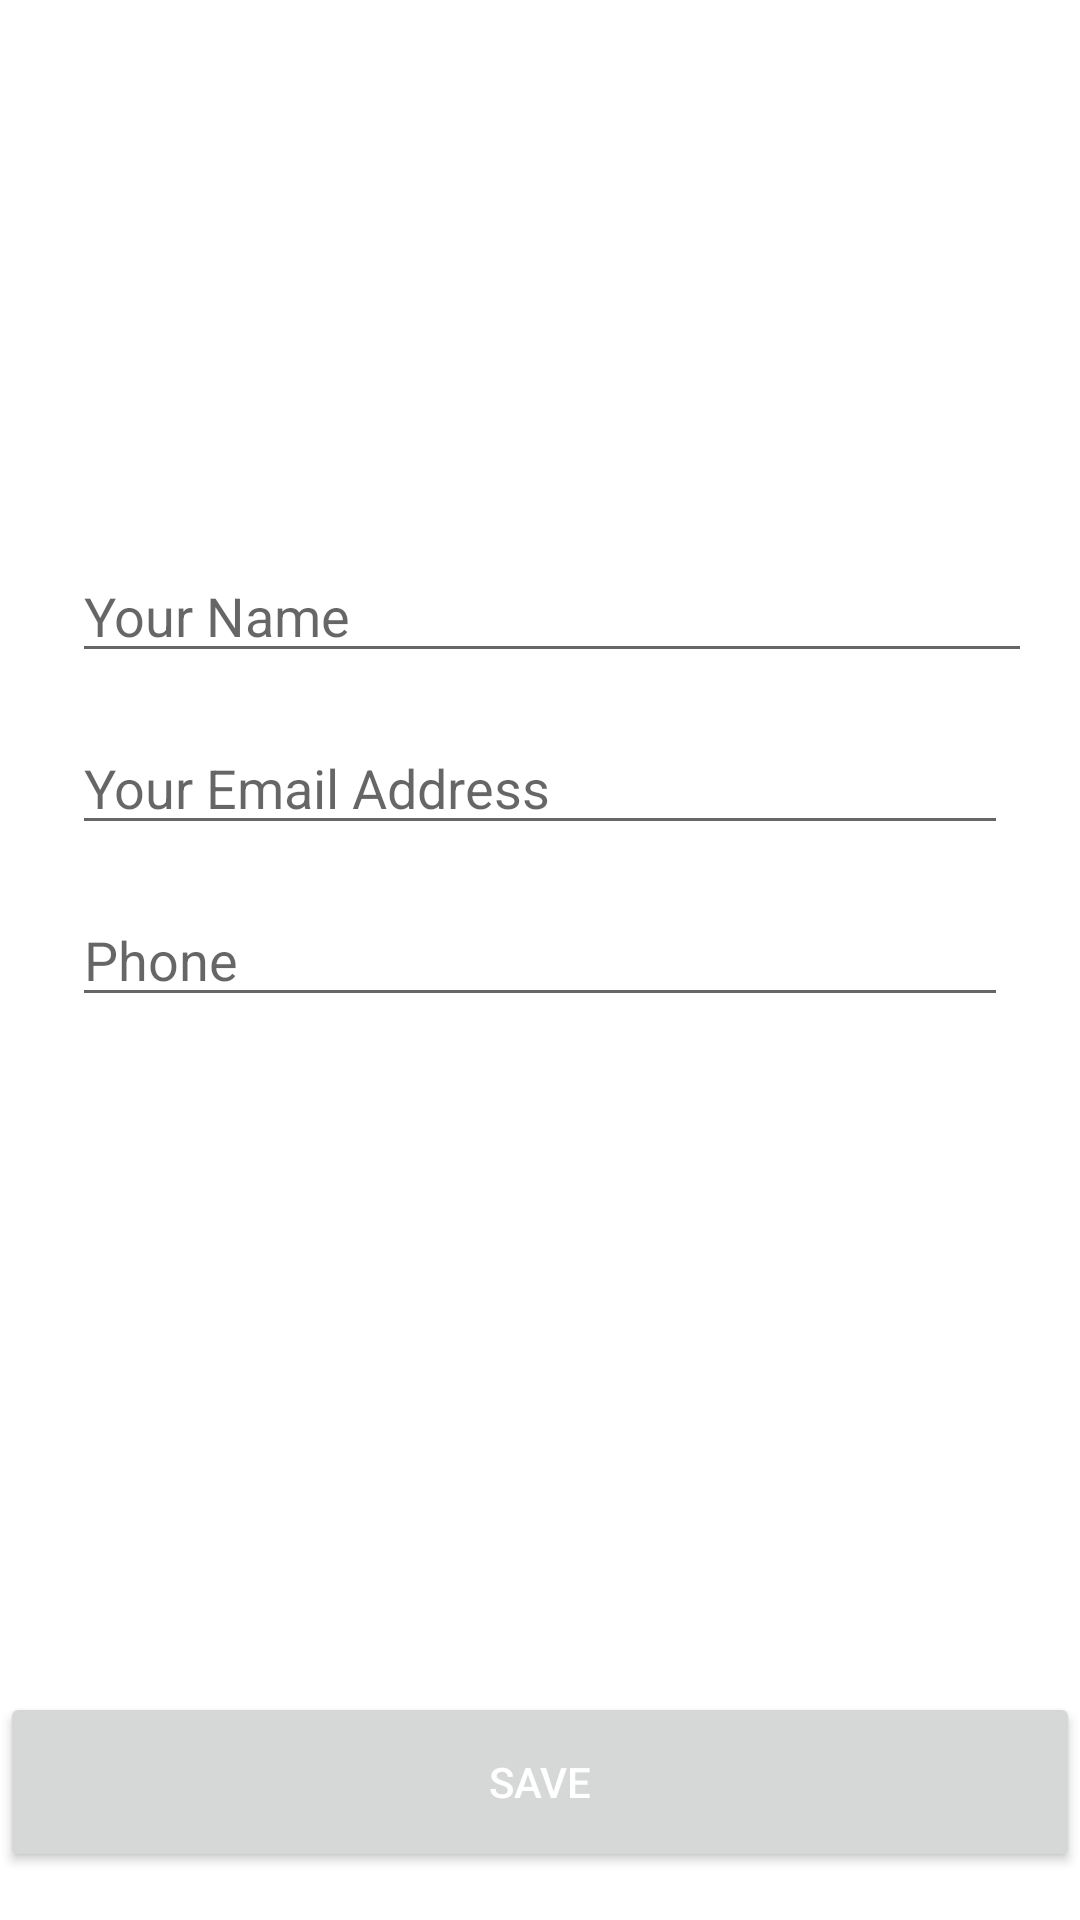

The Android layout XML behind this screen, and the referenced resources:
<!-- AndroidManifest.xml: application theme Theme.CMFinalProject -->
<!-- res/layout/activity_edit_profile.xml -->
<?xml version="1.0" encoding="utf-8"?>
<androidx.constraintlayout.widget.ConstraintLayout xmlns:android="http://schemas.android.com/apk/res/android"
    xmlns:app="http://schemas.android.com/apk/res-auto"
    xmlns:tools="http://schemas.android.com/tools"
    android:layout_width="match_parent"
    android:layout_height="match_parent"
    >

    <EditText
        android:id="@+id/profileFullName"
        android:layout_width="0dp"
        android:layout_height="wrap_content"
        android:layout_marginStart="24dp"
        android:layout_marginTop="16dp"
        android:layout_marginEnd="16dp"
        android:ems="10"
        android:hint="Your Name"
        android:inputType="textPersonName"
        app:layout_constraintEnd_toEndOf="parent"
        app:layout_constraintStart_toStartOf="parent"
        app:layout_constraintTop_toBottomOf="@+id/profileImageView" />

    <ImageView
        android:id="@+id/profileImageView"
        android:layout_width="131dp"
        android:layout_height="143dp"
        android:layout_marginTop="24dp"
        app:layout_constraintEnd_toEndOf="parent"
        app:layout_constraintStart_toStartOf="parent"
        app:layout_constraintTop_toTopOf="parent"
        app:srcCompat="@drawable/ic_person_black_24dp"
        tools:ignore="VectorDrawableCompat" />

    <EditText
        android:id="@+id/profileEmailAddress"
        android:layout_width="0dp"
        android:layout_height="wrap_content"
        android:layout_marginStart="24dp"
        android:layout_marginTop="16dp"
        android:layout_marginEnd="24dp"
        android:ems="10"
        android:hint="Your Email Address"
        android:inputType="textEmailAddress"
        app:layout_constraintEnd_toEndOf="parent"
        app:layout_constraintStart_toStartOf="parent"
        app:layout_constraintTop_toBottomOf="@+id/profileFullName" />

    <EditText
        android:id="@+id/profilePhoneNo"
        android:layout_width="0dp"
        android:layout_height="wrap_content"
        android:layout_marginStart="24dp"
        android:layout_marginTop="16dp"
        android:layout_marginEnd="24dp"
        android:ems="10"
        android:inputType="phone"
        android:hint="Phone"
        app:layout_constraintEnd_toEndOf="parent"
        app:layout_constraintStart_toStartOf="parent"
        app:layout_constraintTop_toBottomOf="@+id/profileEmailAddress" />

    <Button
        android:id="@+id/saveProfileInfo"
        android:layout_width="match_parent"
        android:layout_height="60dp"
        android:layout_marginBottom="16dp"
        android:textColor="@color/white"
        android:text="Save"
        app:layout_constraintBottom_toBottomOf="parent"
        app:layout_constraintEnd_toEndOf="parent"
        app:layout_constraintStart_toStartOf="parent" />

</androidx.constraintlayout.widget.ConstraintLayout>
<!-- resources referenced by this layout -->
<resources>
  <color name="white">#FFFFFFFF</color>
  <style name="Theme.CMFinalProject" parent="Theme.MaterialComponents.DayNight.DarkActionBar">
          
          <item name="colorPrimary">@color/colorPrimary</item>
          <item name="colorPrimaryVariant">@color/colorPrimary</item>
          <item name="colorOnPrimary">@color/colorPrimary</item>
          
          <item name="colorSecondary">@color/colorPrimary</item>
          <item name="colorSecondaryVariant">@color/colorPrimary</item>
          <item name="colorOnSecondary">@color/colorPrimary</item>
          
          <item name="android:statusBarColor" tools:targetApi="l">?attr/colorPrimaryVariant</item>
          
      </style>
  <color name="colorPrimary">#004B85</color>
</resources>
